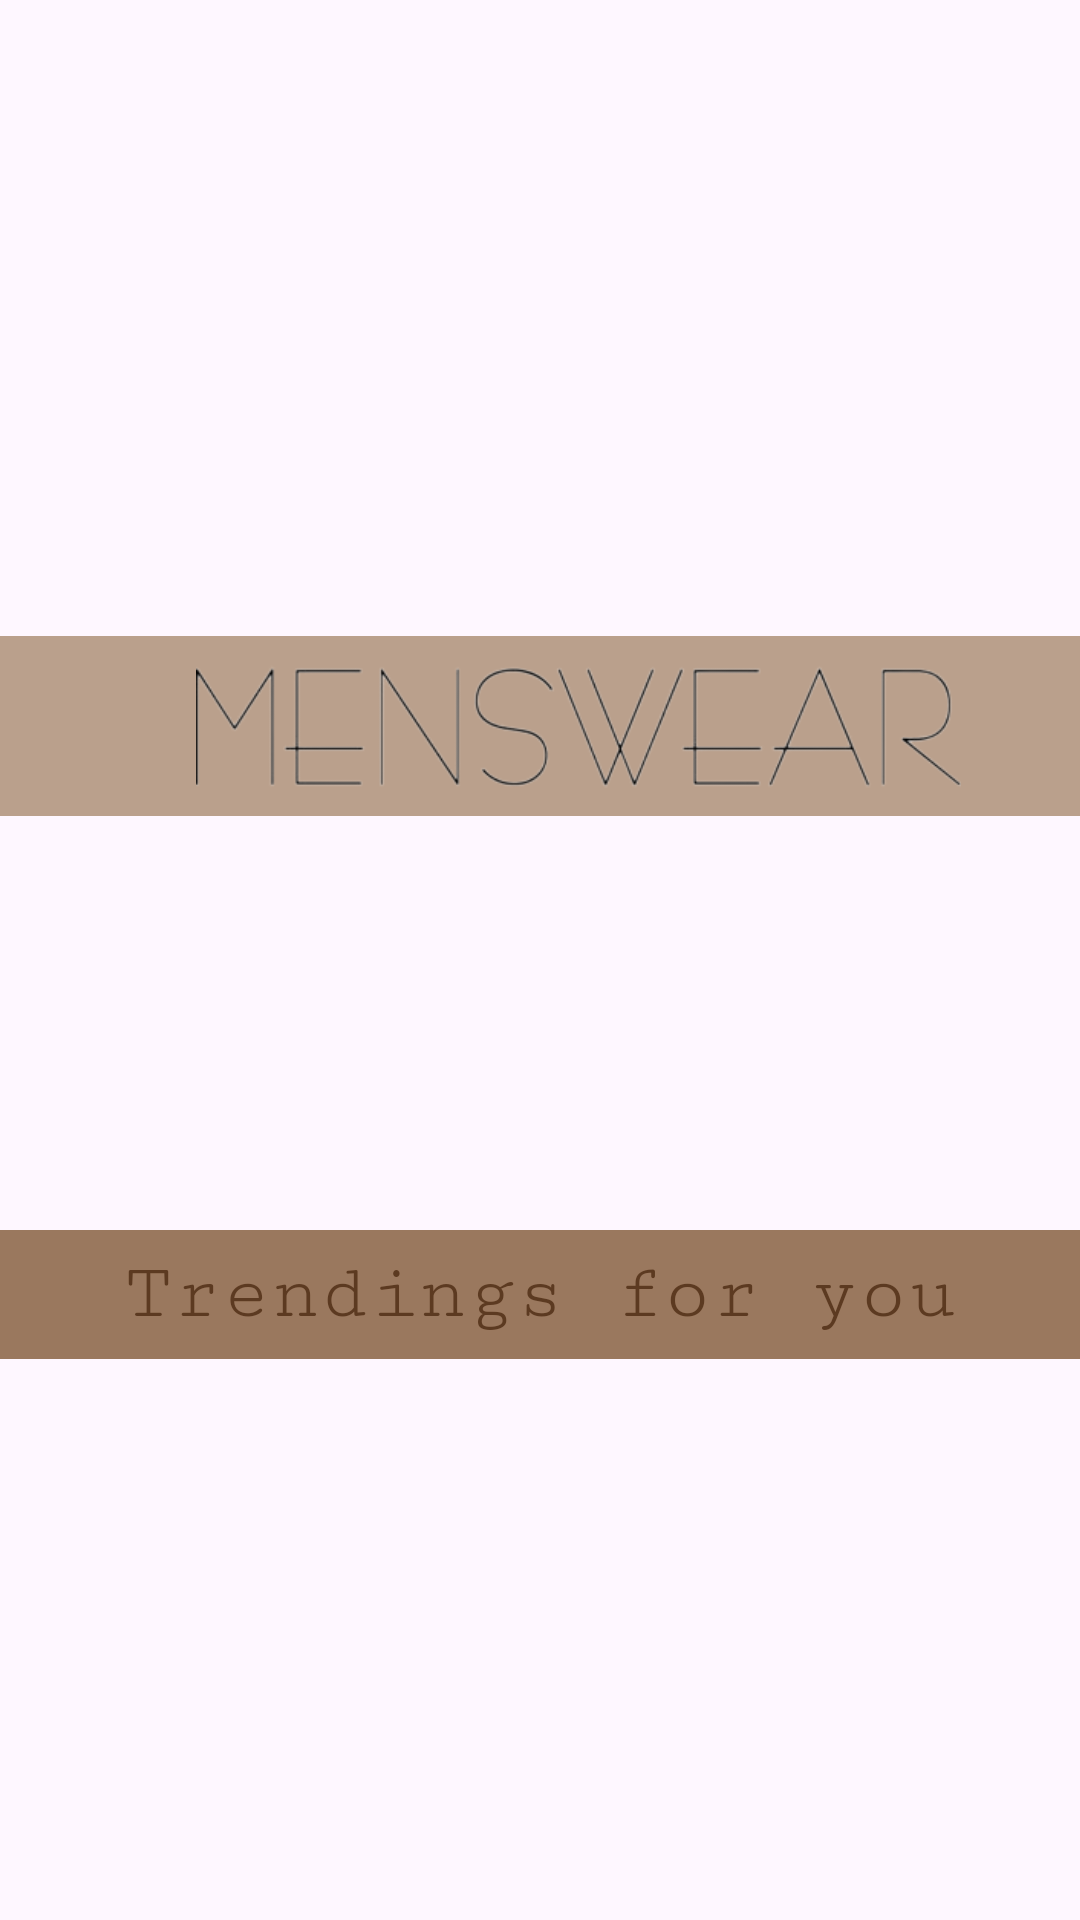

Android layout source for this screen:
<!-- AndroidManifest.xml: application theme Theme.FashionHub -->
<!-- res/layout/fragment_mensr.xml -->
<?xml version="1.0" encoding="utf-8"?>
<androidx.core.widget.NestedScrollView
    xmlns:android="http://schemas.android.com/apk/res/android"
    xmlns:tools="http://schemas.android.com/tools"
    android:layout_width="match_parent"
    android:layout_height="match_parent"
    tools:context=".MensrFragment">

    <FrameLayout
        android:layout_width="match_parent"
        android:layout_height="match_parent">

        
        <include layout="@layout/mencatwork"/>

    </FrameLayout>

</androidx.core.widget.NestedScrollView>
<!-- res/layout/mencatwork.xml (included above) -->
<?xml version="1.0" encoding="utf-8"?>
<ScrollView
    xmlns:android="http://schemas.android.com/apk/res/android"
    xmlns:tools="http://schemas.android.com/tools"
    android:layout_width="match_parent"
    android:layout_height="match_parent"
    tools:context=".MensrFragment">

    <FrameLayout
        android:layout_width="match_parent"
        android:layout_height="wrap_content">

        

        <ImageView
            android:id="@+id/mengif"
            android:layout_width="match_parent"
            android:layout_height="213dp"
            android:scaleType="centerCrop"
            android:src="@drawable/ic_launcher_foreground" />

        <ImageView
            android:layout_width="415dp"
            android:layout_height="60dp"
            android:padding="80dp"
            android:background="#BAA08C"
            android:layout_marginLeft="-15dp"
            android:layout_marginTop="212dp"
            android:scaleType="centerCrop"
            android:src="@drawable/mentext"/>

        <androidx.recyclerview.widget.RecyclerView
            android:id="@+id/menitemrecycle"
            android:layout_width="match_parent"
            android:layout_height="127dp"
            android:layout_marginTop="275dp" />

        <TextView
            android:layout_width="match_parent"
            android:layout_height="43dp"
            android:layout_marginTop="410dp"
            android:background="#9A785E"
            android:fontFamily="serif-monospace"
            android:text="Trendings for you"
            android:padding="6dp"
            android:textAlignment="center"
            android:textColor="@color/appcolor"
            android:textSize="27dp" />

        <androidx.recyclerview.widget.RecyclerView
            android:id="@+id/mensubrecycler"
            android:layout_width="match_parent"
            android:layout_height="match_parent"
            android:layout_marginTop="450dp" />

    </FrameLayout>

</ScrollView>
<!-- resources referenced by this layout -->
<resources>
  <color name="appcolor">#5C3A21</color>
  <!-- drawable mentext: png bitmap (drawable, 36566 bytes) -->
  <style name="Theme.FashionHub" parent="Base.Theme.FashionHub" />
  <style name="Base.Theme.FashionHub" parent="Theme.Material3.DayNight.NoActionBar">
          
          <item name="colorPrimary">@color/appcolor</item>
      </style>
</resources>
